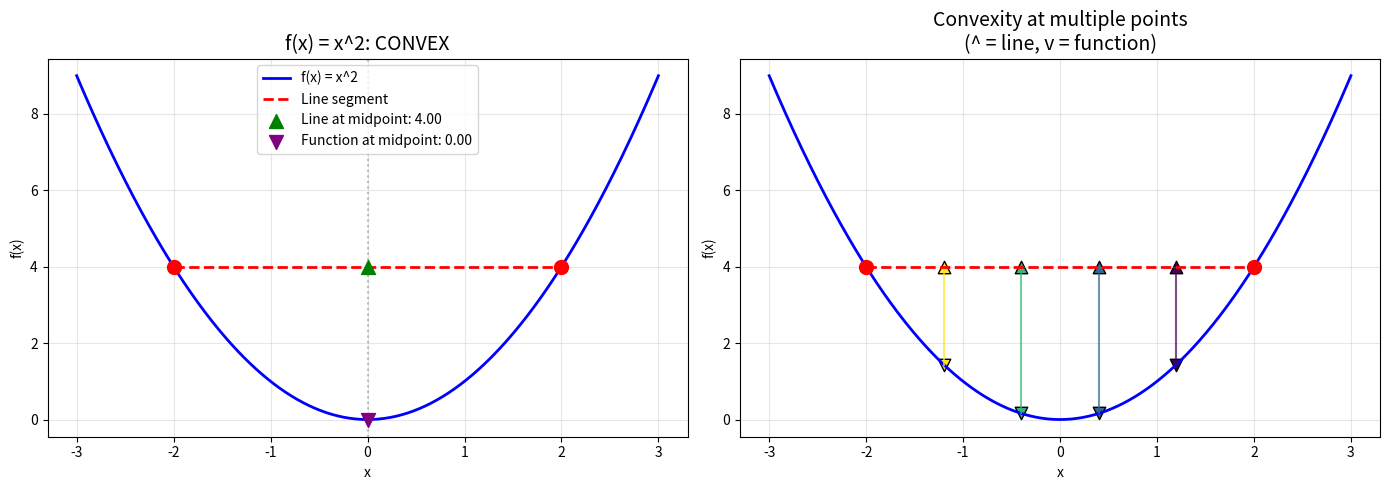
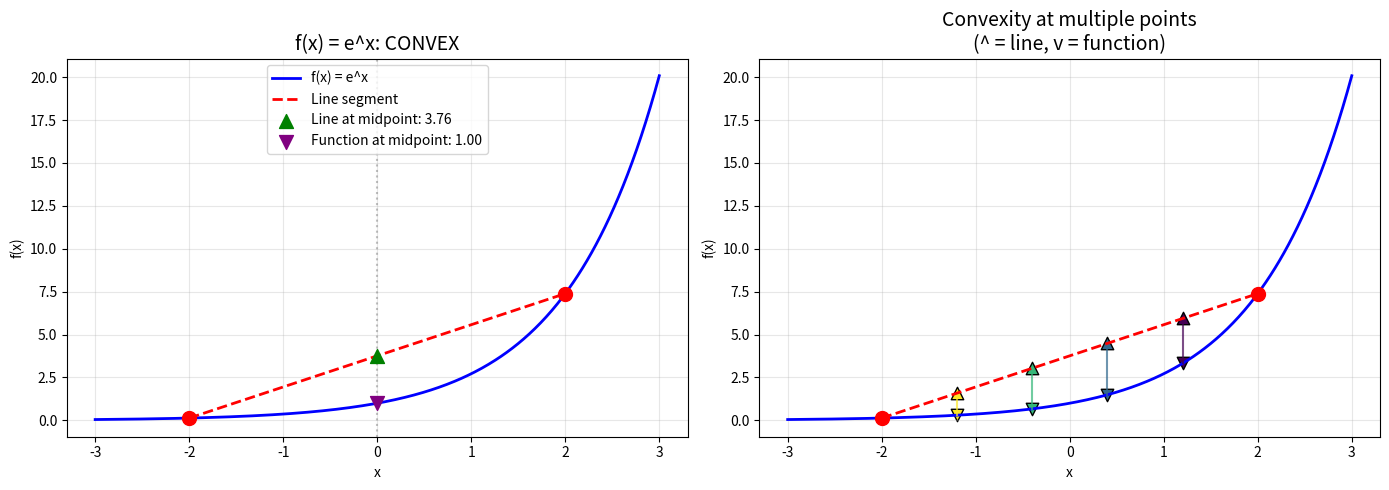
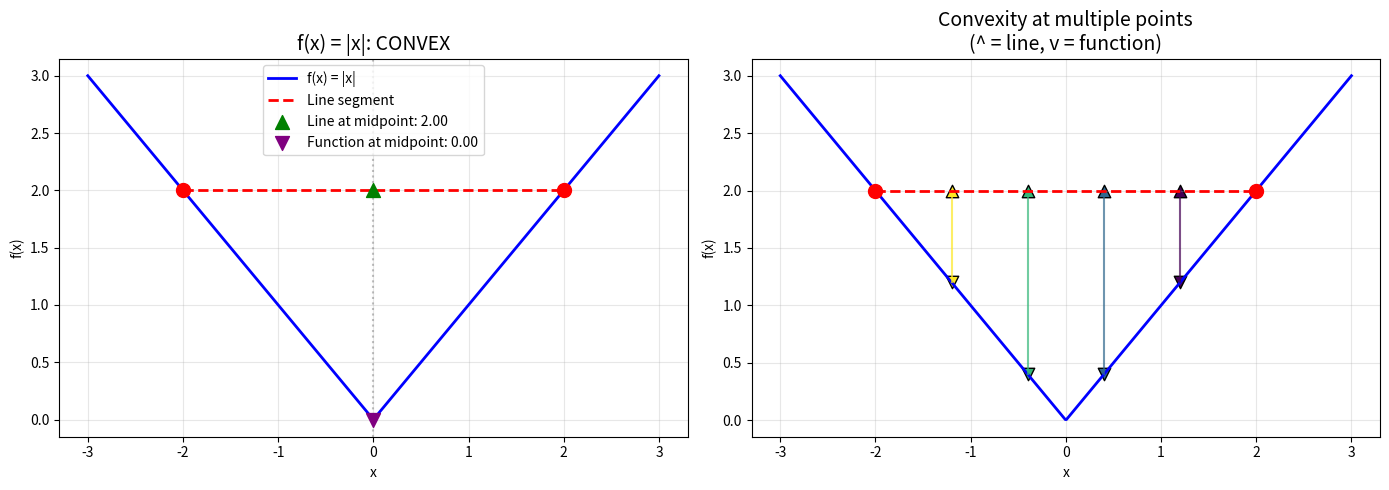
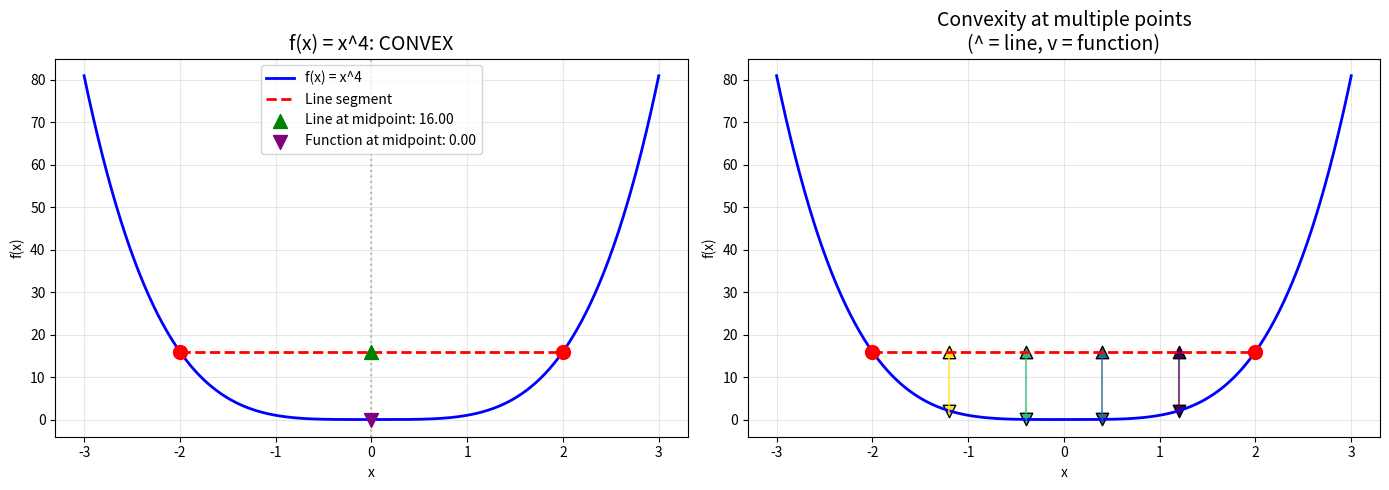
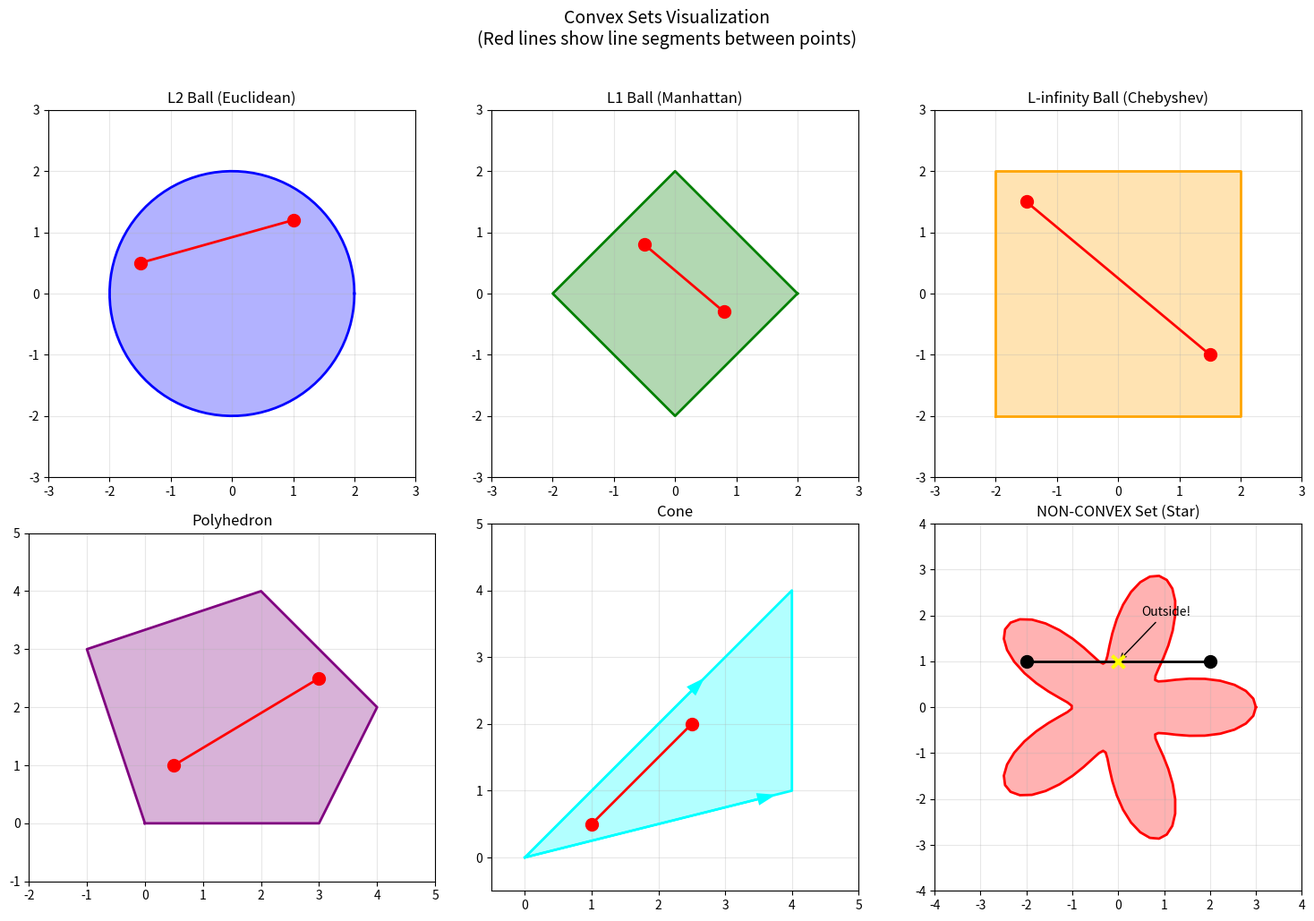
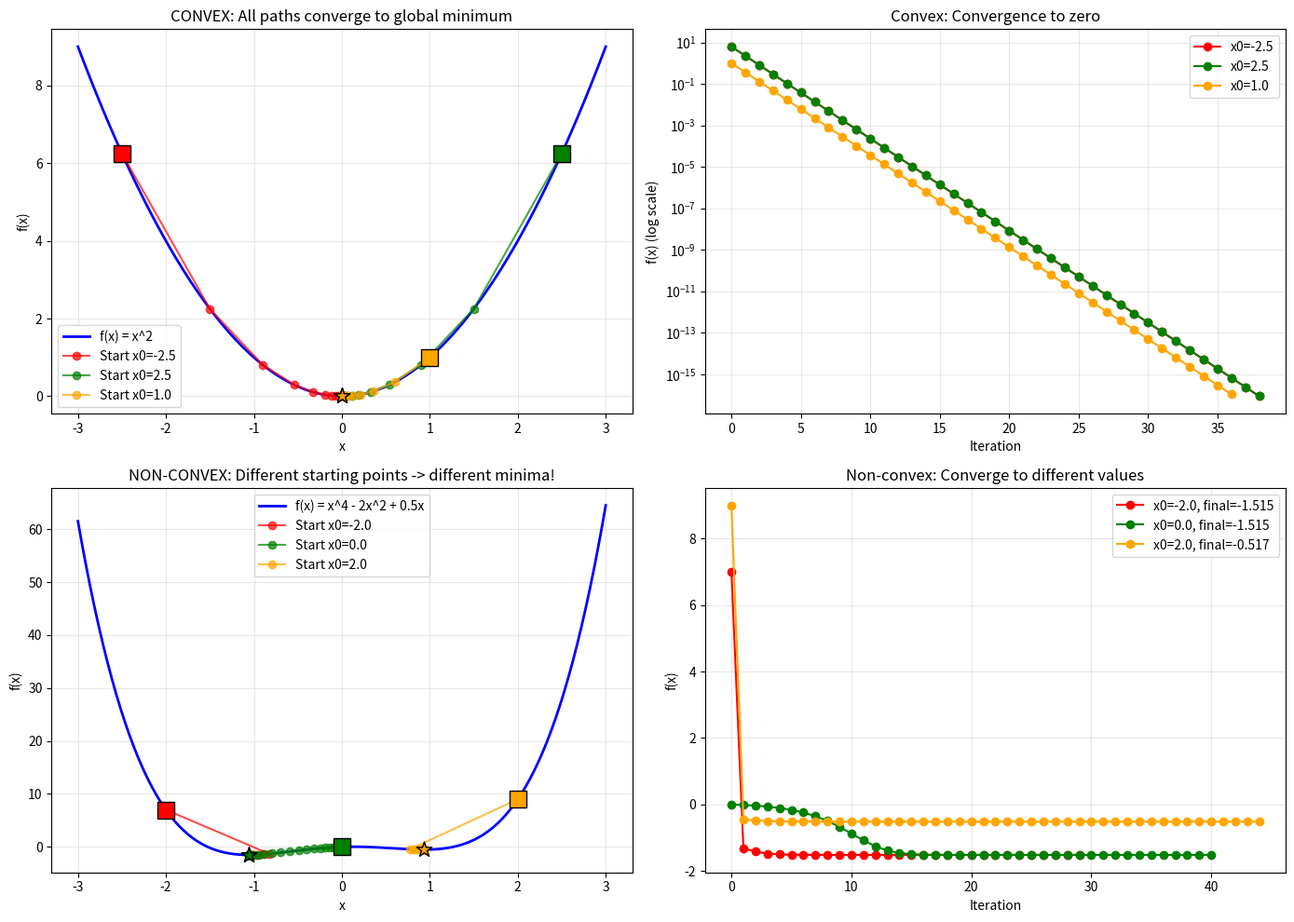
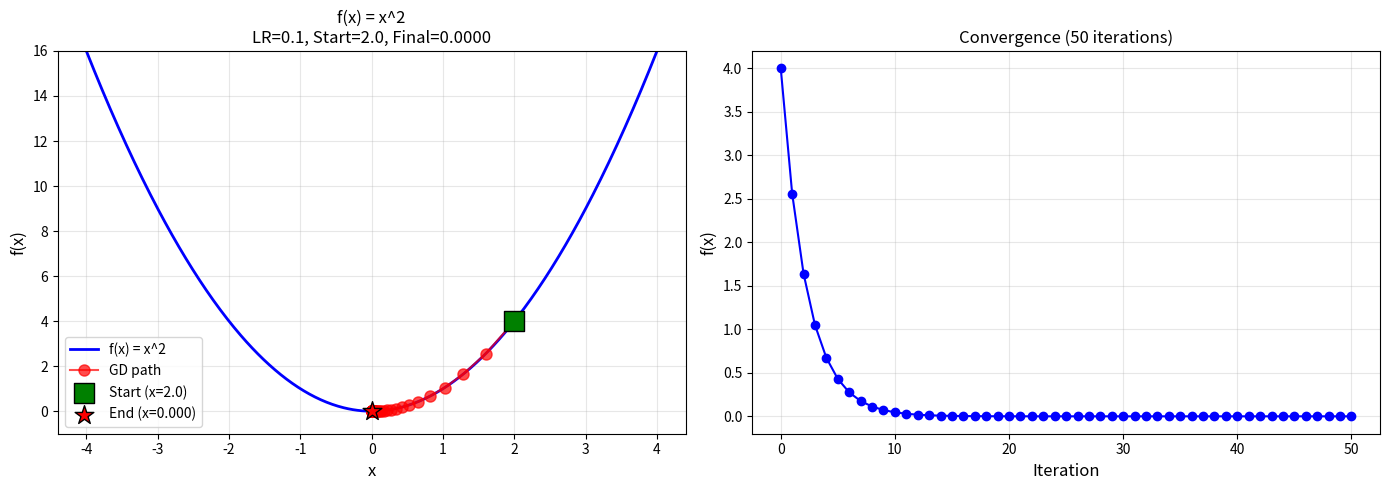

Source code (Python) for these figures, in order: (Note: this script raises an exception after producing the figures.)
# Setup and imports
import numpy as np
import matplotlib.pyplot as plt
from mpl_toolkits.mplot3d import Axes3D
from matplotlib import cm
from matplotlib.patches import Polygon, Circle, FancyArrowPatch
from matplotlib.collections import PatchCollection
import warnings
warnings.filterwarnings('ignore')

# Try to import ipywidgets (works in Jupyter/Colab)
try:
    from ipywidgets import interact, interactive, FloatSlider, IntSlider, Dropdown
    WIDGETS_AVAILABLE = True
except ImportError:
    WIDGETS_AVAILABLE = False
    print("ipywidgets not available. Install with: pip install ipywidgets")

# For Colab, install ipywidgets if needed
# !pip install ipywidgets

np.random.seed(42)
print("Setup complete!")


def check_convexity_1d(f, x_range=(-5, 5), n_tests=1000, tol=1e-6):
    """
    Check if a 1D function is convex by sampling.

    Parameters:
    -----------
    f : callable
        Function to test
    x_range : tuple
        Range to test over
    n_tests : int
        Number of random tests
    tol : float
        Tolerance for numerical errors

    Returns:
    --------
    is_convex : bool
    violations : list of tuples (x1, x2, lambda) where convexity is violated
    """
    violations = []

    for _ in range(n_tests):
        x1 = np.random.uniform(x_range[0], x_range[1])
        x2 = np.random.uniform(x_range[0], x_range[1])
        lam = np.random.uniform(0, 1)

        # Convexity condition: f(lam*x1 + (1-lam)*x2) <= lam*f(x1) + (1-lam)*f(x2)
        x_mid = lam * x1 + (1 - lam) * x2
        lhs = f(x_mid)
        rhs = lam * f(x1) + (1 - lam) * f(x2)

        if lhs > rhs + tol:
            violations.append((x1, x2, lam, lhs - rhs))

    return len(violations) == 0, violations

def visualize_convexity_check(f, f_name, x_range=(-3, 3)):
    """Visualize convexity check for a function."""
    x = np.linspace(x_range[0], x_range[1], 500)
    y = f(x)

    is_convex, violations = check_convexity_1d(f, x_range)

    fig, axes = plt.subplots(1, 2, figsize=(14, 5))

    # Plot 1: Function with convexity illustration
    ax1 = axes[0]
    ax1.plot(x, y, 'b-', linewidth=2, label=f_name)

    # Pick two points and show the line between them
    x1, x2 = -2, 2
    y1, y2 = f(x1), f(x2)
    ax1.plot([x1, x2], [y1, y2], 'r--', linewidth=2, label='Line segment')
    ax1.scatter([x1, x2], [y1, y2], c='red', s=100, zorder=5)

    # Show a midpoint
    lam = 0.5
    x_mid = lam * x1 + (1 - lam) * x2
    y_mid_line = lam * y1 + (1 - lam) * y2
    y_mid_func = f(x_mid)

    ax1.scatter([x_mid], [y_mid_line], c='green', s=100, marker='^',
                label=f'Line at midpoint: {y_mid_line:.2f}', zorder=5)
    ax1.scatter([x_mid], [y_mid_func], c='purple', s=100, marker='v',
                label=f'Function at midpoint: {y_mid_func:.2f}', zorder=5)

    ax1.axvline(x_mid, color='gray', linestyle=':', alpha=0.5)

    status = "CONVEX" if is_convex else "NOT CONVEX"
    ax1.set_title(f'{f_name}: {status}', fontsize=14)
    ax1.set_xlabel('x')
    ax1.set_ylabel('f(x)')
    ax1.legend(loc='upper center')
    ax1.grid(True, alpha=0.3)

    # Plot 2: Multiple lambda values
    ax2 = axes[1]
    ax2.plot(x, y, 'b-', linewidth=2)

    lambdas = [0.2, 0.4, 0.6, 0.8]
    colors = plt.cm.viridis(np.linspace(0, 1, len(lambdas)))

    for lam, c in zip(lambdas, colors):
        x_mid = lam * x1 + (1 - lam) * x2
        y_line = lam * y1 + (1 - lam) * y2
        y_func = f(x_mid)

        ax2.scatter([x_mid], [y_line], c=[c], s=80, marker='^', edgecolors='black')
        ax2.scatter([x_mid], [y_func], c=[c], s=80, marker='v', edgecolors='black')
        ax2.plot([x_mid, x_mid], [y_func, y_line], c=c, linestyle='-', alpha=0.7)

    ax2.plot([x1, x2], [y1, y2], 'r--', linewidth=2)
    ax2.scatter([x1, x2], [y1, y2], c='red', s=100, zorder=5)
    ax2.set_title('Convexity at multiple points\n(^ = line, v = function)', fontsize=14)
    ax2.set_xlabel('x')
    ax2.set_ylabel('f(x)')
    ax2.grid(True, alpha=0.3)

    plt.tight_layout()
    plt.show()

    return is_convex

# Test various functions
print("=" * 60)
print("CONVEXITY CHECKER RESULTS")
print("=" * 60)

# Convex functions
convex_funcs = [
    (lambda x: x**2, "f(x) = x^2"),
    (lambda x: np.exp(x), "f(x) = e^x"),
    (lambda x: np.abs(x), "f(x) = |x|"),
    (lambda x: x**4, "f(x) = x^4"),
]

# Non-convex functions
nonconvex_funcs = [
    (lambda x: np.sin(x), "f(x) = sin(x)"),
    (lambda x: -x**2, "f(x) = -x^2"),
    (lambda x: x**3, "f(x) = x^3"),
    (lambda x: np.cos(x), "f(x) = cos(x)"),
]

for f, name in convex_funcs:
    visualize_convexity_check(f, name)


def visualize_convex_sets():
    """Visualize different types of convex sets."""
    fig, axes = plt.subplots(2, 3, figsize=(15, 10))

    # 1. Ball (L2)
    ax = axes[0, 0]
    theta = np.linspace(0, 2*np.pi, 100)
    r = 2
    x_circle = r * np.cos(theta)
    y_circle = r * np.sin(theta)
    ax.fill(x_circle, y_circle, alpha=0.3, color='blue')
    ax.plot(x_circle, y_circle, 'b-', linewidth=2)

    # Show convexity with two points
    p1, p2 = np.array([-1.5, 0.5]), np.array([1, 1.2])
    ax.plot([p1[0], p2[0]], [p1[1], p2[1]], 'r-', linewidth=2)
    ax.scatter([p1[0], p2[0]], [p1[1], p2[1]], c='red', s=100, zorder=5)
    ax.set_title('L2 Ball (Euclidean)', fontsize=12)
    ax.set_xlim(-3, 3)
    ax.set_ylim(-3, 3)
    ax.set_aspect('equal')
    ax.grid(True, alpha=0.3)

    # 2. Ball (L1) - Diamond
    ax = axes[0, 1]
    r = 2
    diamond = np.array([[r, 0], [0, r], [-r, 0], [0, -r], [r, 0]])
    ax.fill(diamond[:, 0], diamond[:, 1], alpha=0.3, color='green')
    ax.plot(diamond[:, 0], diamond[:, 1], 'g-', linewidth=2)

    p1, p2 = np.array([-0.5, 0.8]), np.array([0.8, -0.3])
    ax.plot([p1[0], p2[0]], [p1[1], p2[1]], 'r-', linewidth=2)
    ax.scatter([p1[0], p2[0]], [p1[1], p2[1]], c='red', s=100, zorder=5)
    ax.set_title('L1 Ball (Manhattan)', fontsize=12)
    ax.set_xlim(-3, 3)
    ax.set_ylim(-3, 3)
    ax.set_aspect('equal')
    ax.grid(True, alpha=0.3)

    # 3. Ball (L-infinity) - Square
    ax = axes[0, 2]
    r = 2
    square = np.array([[-r, -r], [r, -r], [r, r], [-r, r], [-r, -r]])
    ax.fill(square[:, 0], square[:, 1], alpha=0.3, color='orange')
    ax.plot(square[:, 0], square[:, 1], color='orange', linewidth=2)

    p1, p2 = np.array([-1.5, 1.5]), np.array([1.5, -1])
    ax.plot([p1[0], p2[0]], [p1[1], p2[1]], 'r-', linewidth=2)
    ax.scatter([p1[0], p2[0]], [p1[1], p2[1]], c='red', s=100, zorder=5)
    ax.set_title('L-infinity Ball (Chebyshev)', fontsize=12)
    ax.set_xlim(-3, 3)
    ax.set_ylim(-3, 3)
    ax.set_aspect('equal')
    ax.grid(True, alpha=0.3)

    # 4. Polyhedron (general)
    ax = axes[1, 0]
    vertices = np.array([[0, 0], [3, 0], [4, 2], [2, 4], [-1, 3], [0, 0]])
    ax.fill(vertices[:, 0], vertices[:, 1], alpha=0.3, color='purple')
    ax.plot(vertices[:, 0], vertices[:, 1], color='purple', linewidth=2)

    p1, p2 = np.array([0.5, 1]), np.array([3, 2.5])
    ax.plot([p1[0], p2[0]], [p1[1], p2[1]], 'r-', linewidth=2)
    ax.scatter([p1[0], p2[0]], [p1[1], p2[1]], c='red', s=100, zorder=5)
    ax.set_title('Polyhedron', fontsize=12)
    ax.set_xlim(-2, 5)
    ax.set_ylim(-1, 5)
    ax.set_aspect('equal')
    ax.grid(True, alpha=0.3)

    # 5. Cone
    ax = axes[1, 1]
    cone_verts = np.array([[0, 0], [4, 1], [4, 4], [0, 0]])
    ax.fill(cone_verts[:, 0], cone_verts[:, 1], alpha=0.3, color='cyan')
    ax.plot(cone_verts[:, 0], cone_verts[:, 1], color='cyan', linewidth=2)

    # Show rays from origin
    ax.arrow(0, 0, 3.5, 0.875, head_width=0.15, color='cyan', linewidth=1.5)
    ax.arrow(0, 0, 2.5, 2.5, head_width=0.15, color='cyan', linewidth=1.5)

    p1, p2 = np.array([1, 0.5]), np.array([2.5, 2])
    ax.plot([p1[0], p2[0]], [p1[1], p2[1]], 'r-', linewidth=2)
    ax.scatter([p1[0], p2[0]], [p1[1], p2[1]], c='red', s=100, zorder=5)
    ax.set_title('Cone', fontsize=12)
    ax.set_xlim(-0.5, 5)
    ax.set_ylim(-0.5, 5)
    ax.set_aspect('equal')
    ax.grid(True, alpha=0.3)

    # 6. Non-convex set (for comparison)
    ax = axes[1, 2]
    theta = np.linspace(0, 2*np.pi, 100)
    # Star shape (non-convex)
    r_star = 2 + np.cos(5*theta)
    x_star = r_star * np.cos(theta)
    y_star = r_star * np.sin(theta)
    ax.fill(x_star, y_star, alpha=0.3, color='red')
    ax.plot(x_star, y_star, 'r-', linewidth=2)

    # Show line segment leaving the set
    p1, p2 = np.array([-2, 1]), np.array([2, 1])
    ax.plot([p1[0], p2[0]], [p1[1], p2[1]], 'k-', linewidth=2)
    ax.scatter([p1[0], p2[0]], [p1[1], p2[1]], c='black', s=100, zorder=5)
    ax.scatter([0], [1], c='yellow', s=100, marker='x', linewidth=3, zorder=5)
    ax.annotate('Outside!', xy=(0, 1), xytext=(0.5, 2), fontsize=10,
                arrowprops=dict(arrowstyle='->', color='black'))
    ax.set_title('NON-CONVEX Set (Star)', fontsize=12)
    ax.set_xlim(-4, 4)
    ax.set_ylim(-4, 4)
    ax.set_aspect('equal')
    ax.grid(True, alpha=0.3)

    plt.suptitle('Convex Sets Visualization\n(Red lines show line segments between points)',
                 fontsize=14, y=1.02)
    plt.tight_layout()
    plt.show()

visualize_convex_sets()


def gradient_descent_1d(f, grad_f, x0, lr=0.1, max_iter=100, tol=1e-8):
    """
    1D Gradient descent with history tracking.

    Parameters:
    -----------
    f : callable
        Objective function
    grad_f : callable
        Gradient of objective function
    x0 : float
        Initial point
    lr : float
        Learning rate
    max_iter : int
        Maximum iterations
    tol : float
        Convergence tolerance

    Returns:
    --------
    x_history : list
        History of x values
    f_history : list
        History of function values
    """
    x = x0
    x_history = [x]
    f_history = [f(x)]

    for i in range(max_iter):
        grad = grad_f(x)
        x_new = x - lr * grad

        x_history.append(x_new)
        f_history.append(f(x_new))

        if abs(x_new - x) < tol:
            break
        x = x_new

    return x_history, f_history

def compare_convex_nonconvex():
    """Compare GD behavior on convex vs non-convex functions."""

    # Convex function: f(x) = x^2
    f_convex = lambda x: x**2
    grad_convex = lambda x: 2*x

    # Non-convex function: f(x) = x^4 - 2x^2 + 0.5x (has multiple local minima)
    f_nonconvex = lambda x: x**4 - 2*x**2 + 0.5*x
    grad_nonconvex = lambda x: 4*x**3 - 4*x + 0.5

    fig, axes = plt.subplots(2, 2, figsize=(14, 10))

    # Convex function plot
    x = np.linspace(-3, 3, 500)
    y_convex = f_convex(x)

    ax = axes[0, 0]
    ax.plot(x, y_convex, 'b-', linewidth=2, label='f(x) = x^2')

    # Run GD from different starting points
    starting_points = [-2.5, 2.5, 1.0]
    colors = ['red', 'green', 'orange']

    for x0, c in zip(starting_points, colors):
        x_hist, f_hist = gradient_descent_1d(f_convex, grad_convex, x0, lr=0.2)
        ax.plot(x_hist, f_hist, 'o-', color=c, markersize=6,
                label=f'Start x0={x0}', alpha=0.7)
        ax.scatter([x_hist[0]], [f_hist[0]], color=c, s=150, marker='s',
                   edgecolors='black', zorder=5)
        ax.scatter([x_hist[-1]], [f_hist[-1]], color=c, s=150, marker='*',
                   edgecolors='black', zorder=5)

    ax.set_xlabel('x')
    ax.set_ylabel('f(x)')
    ax.set_title('CONVEX: All paths converge to global minimum', fontsize=12)
    ax.legend()
    ax.grid(True, alpha=0.3)

    # Convex convergence
    ax = axes[0, 1]
    for x0, c in zip(starting_points, colors):
        x_hist, f_hist = gradient_descent_1d(f_convex, grad_convex, x0, lr=0.2)
        ax.semilogy(f_hist, 'o-', color=c, label=f'x0={x0}')
    ax.set_xlabel('Iteration')
    ax.set_ylabel('f(x) (log scale)')
    ax.set_title('Convex: Convergence to zero', fontsize=12)
    ax.legend()
    ax.grid(True, alpha=0.3)

    # Non-convex function plot
    y_nonconvex = f_nonconvex(x)

    ax = axes[1, 0]
    ax.plot(x, y_nonconvex, 'b-', linewidth=2, label='f(x) = x^4 - 2x^2 + 0.5x')

    # Run GD from different starting points
    starting_points_nc = [-2.0, 0.0, 2.0]

    for x0, c in zip(starting_points_nc, colors):
        x_hist, f_hist = gradient_descent_1d(f_nonconvex, grad_nonconvex, x0, lr=0.05)
        ax.plot(x_hist, f_hist, 'o-', color=c, markersize=6,
                label=f'Start x0={x0}', alpha=0.7)
        ax.scatter([x_hist[0]], [f_hist[0]], color=c, s=150, marker='s',
                   edgecolors='black', zorder=5)
        ax.scatter([x_hist[-1]], [f_hist[-1]], color=c, s=150, marker='*',
                   edgecolors='black', zorder=5)

    ax.set_xlabel('x')
    ax.set_ylabel('f(x)')
    ax.set_title('NON-CONVEX: Different starting points -> different minima!', fontsize=12)
    ax.legend()
    ax.grid(True, alpha=0.3)

    # Non-convex convergence
    ax = axes[1, 1]
    for x0, c in zip(starting_points_nc, colors):
        x_hist, f_hist = gradient_descent_1d(f_nonconvex, grad_nonconvex, x0, lr=0.05)
        ax.plot(f_hist, 'o-', color=c, label=f'x0={x0}, final={f_hist[-1]:.3f}')
    ax.set_xlabel('Iteration')
    ax.set_ylabel('f(x)')
    ax.set_title('Non-convex: Converge to different values', fontsize=12)
    ax.legend()
    ax.grid(True, alpha=0.3)

    plt.tight_layout()
    plt.show()

compare_convex_nonconvex()


def interactive_gd_explorer(lr=0.1, x0=2.0, func_choice='quadratic'):
    """Interactive gradient descent visualization."""

    functions = {
        'quadratic': (lambda x: x**2, lambda x: 2*x, 'f(x) = x^2'),
        'quartic': (lambda x: x**4, lambda x: 4*x**3, 'f(x) = x^4'),
        'abs': (lambda x: np.abs(x), lambda x: np.sign(x), 'f(x) = |x|'),
        'exp': (lambda x: np.exp(x) - x, lambda x: np.exp(x) - 1, 'f(x) = e^x - x'),
        'nonconvex': (lambda x: x**4 - 2*x**2, lambda x: 4*x**3 - 4*x, 'f(x) = x^4 - 2x^2'),
    }

    f, grad_f, name = functions[func_choice]

    # Run gradient descent
    x_hist, f_hist = gradient_descent_1d(f, grad_f, x0, lr=lr, max_iter=50)

    fig, axes = plt.subplots(1, 2, figsize=(14, 5))

    # Plot function and GD path
    ax = axes[0]
    x = np.linspace(-4, 4, 500)
    y = f(x)
    ax.plot(x, y, 'b-', linewidth=2, label=name)

    # Plot GD path
    ax.plot(x_hist, f_hist, 'ro-', markersize=8, alpha=0.7, label='GD path')
    ax.scatter([x_hist[0]], [f_hist[0]], color='green', s=200, marker='s',
               edgecolors='black', zorder=5, label=f'Start (x={x0})')
    ax.scatter([x_hist[-1]], [f_hist[-1]], color='red', s=200, marker='*',
               edgecolors='black', zorder=5, label=f'End (x={x_hist[-1]:.3f})')

    ax.set_xlabel('x', fontsize=12)
    ax.set_ylabel('f(x)', fontsize=12)
    ax.set_title(f'{name}\nLR={lr}, Start={x0}, Final={x_hist[-1]:.4f}', fontsize=12)
    ax.legend()
    ax.grid(True, alpha=0.3)
    ax.set_ylim(min(y) - 1, min(max(y), 20))

    # Convergence plot
    ax = axes[1]
    ax.plot(f_hist, 'bo-', markersize=6)
    ax.set_xlabel('Iteration', fontsize=12)
    ax.set_ylabel('f(x)', fontsize=12)
    ax.set_title(f'Convergence ({len(x_hist)-1} iterations)', fontsize=12)
    ax.grid(True, alpha=0.3)

    plt.tight_layout()
    plt.show()

    # Print summary
    print(f"\nResults:")
    print(f"  Starting point: x = {x0}")
    print(f"  Final point: x = {x_hist[-1]:.6f}")
    print(f"  Final value: f(x) = {f_hist[-1]:.6f}")
    print(f"  Iterations: {len(x_hist)-1}")

# Interactive version (if widgets available)
if WIDGETS_AVAILABLE:
    interact(interactive_gd_explorer,
             lr=FloatSlider(min=0.01, max=0.5, step=0.01, value=0.1, description='Learning Rate'),
             x0=FloatSlider(min=-3.0, max=3.0, step=0.1, value=2.0, description='Start x0'),
             func_choice=Dropdown(options=['quadratic', 'quartic', 'abs', 'exp', 'nonconvex'],
                                  value='quadratic', description='Function'))
else:
    # Static version
    print("Running static version (install ipywidgets for interactive sliders)")
    interactive_gd_explorer(lr=0.1, x0=2.0, func_choice='quadratic')
    interactive_gd_explorer(lr=0.3, x0=-2.5, func_choice='nonconvex')


def verify_kkt_conditions():
    """
    Example: Minimize f(x,y) = x^2 + y^2 subject to x + y >= 1

    Rewrite constraint as: g(x,y) = 1 - x - y <= 0

    Lagrangian: L(x,y,mu) = x^2 + y^2 + mu*(1 - x - y)

    KKT conditions:
    1. grad_x L = 2x - mu = 0 => x = mu/2
    2. grad_y L = 2y - mu = 0 => y = mu/2
    3. g(x,y) <= 0 => 1 - x - y <= 0
    4. mu >= 0
    5. mu * g(x,y) = 0
    """

    print("=" * 60)
    print("KKT CONDITIONS VERIFICATION")
    print("=" * 60)
    print("\nProblem: min x^2 + y^2  s.t.  x + y >= 1")
    print("\nRewritten: min x^2 + y^2  s.t.  g(x,y) = 1 - x - y <= 0")
    print("\nLagrangian: L(x,y,mu) = x^2 + y^2 + mu*(1 - x - y)")

    # Solve KKT analytically
    # From stationarity: x = y = mu/2
    # If constraint is active: x + y = 1 => mu/2 + mu/2 = 1 => mu = 1
    # So x* = y* = 0.5, mu* = 1

    x_star, y_star, mu_star = 0.5, 0.5, 1.0

    print("\n" + "-" * 40)
    print("SOLUTION: x* = 0.5, y* = 0.5, mu* = 1.0")
    print("-" * 40)

    # Verify each condition
    print("\n1. STATIONARITY:")
    grad_f_x = 2 * x_star
    grad_f_y = 2 * y_star
    grad_g_x = -1
    grad_g_y = -1
    stat_x = grad_f_x + mu_star * grad_g_x
    stat_y = grad_f_y + mu_star * grad_g_y
    print(f"   grad_x L = 2x - mu = 2({x_star}) - {mu_star} = {stat_x} {'= 0 [OK]' if abs(stat_x) < 1e-10 else '[FAIL]'}")
    print(f"   grad_y L = 2y - mu = 2({y_star}) - {mu_star} = {stat_y} {'= 0 [OK]' if abs(stat_y) < 1e-10 else '[FAIL]'}")

    print("\n2. PRIMAL FEASIBILITY:")
    g_val = 1 - x_star - y_star
    print(f"   g(x*,y*) = 1 - {x_star} - {y_star} = {g_val} {'<= 0 [OK]' if g_val <= 1e-10 else '[FAIL]'}")

    print("\n3. DUAL FEASIBILITY:")
    print(f"   mu* = {mu_star} {'>= 0 [OK]' if mu_star >= 0 else '[FAIL]'}")

    print("\n4. COMPLEMENTARY SLACKNESS:")
    comp_slack = mu_star * g_val
    print(f"   mu* * g(x*,y*) = {mu_star} * {g_val} = {comp_slack} {'= 0 [OK]' if abs(comp_slack) < 1e-10 else '[FAIL]'}")

    print("\n" + "=" * 60)
    print("ALL KKT CONDITIONS SATISFIED!")
    print("=" * 60)

    # Visualization
    fig, axes = plt.subplots(1, 2, figsize=(14, 6))

    # Contour plot
    ax = axes[0]
    x = np.linspace(-0.5, 2, 100)
    y = np.linspace(-0.5, 2, 100)
    X, Y = np.meshgrid(x, y)
    Z = X**2 + Y**2

    # Objective contours
    levels = [0.1, 0.25, 0.5, 1, 2, 3, 4]
    cs = ax.contour(X, Y, Z, levels=levels, cmap='Blues')
    ax.clabel(cs, inline=True, fontsize=8)

    # Constraint boundary: x + y = 1
    x_line = np.linspace(-0.5, 2, 100)
    y_line = 1 - x_line
    ax.plot(x_line, y_line, 'r-', linewidth=2, label='x + y = 1 (constraint boundary)')
    ax.fill_between(x_line, y_line, 2, alpha=0.2, color='green', label='Feasible region (x+y >= 1)')

    # Optimal point
    ax.scatter([x_star], [y_star], color='red', s=200, marker='*',
               edgecolors='black', zorder=5, label=f'Optimal: ({x_star}, {y_star})')

    # Gradient arrows at optimal point
    scale = 0.3
    ax.arrow(x_star, y_star, -grad_f_x*scale, -grad_f_y*scale, head_width=0.05,
             color='blue', linewidth=2, label='-grad f')
    ax.arrow(x_star, y_star, -grad_g_x*scale*mu_star, -grad_g_y*scale*mu_star,
             head_width=0.05, color='green', linewidth=2, label='-mu*grad g')

    ax.set_xlabel('x')
    ax.set_ylabel('y')
    ax.set_title('KKT: Gradients Balance at Optimum', fontsize=12)
    ax.legend(loc='upper right', fontsize=8)
    ax.set_xlim(-0.5, 2)
    ax.set_ylim(-0.5, 2)
    ax.set_aspect('equal')
    ax.grid(True, alpha=0.3)

    # 3D surface
    ax = axes[1]
    ax = fig.add_subplot(122, projection='3d')

    # Mask infeasible region
    Z_masked = np.where(X + Y >= 1, Z, np.nan)

    surf = ax.plot_surface(X, Y, Z_masked, cmap='viridis', alpha=0.7,
                           linewidth=0, antialiased=True)

    # Optimal point
    ax.scatter([x_star], [y_star], [x_star**2 + y_star**2], color='red', s=200,
               marker='*', edgecolors='black', zorder=5)

    ax.set_xlabel('x')
    ax.set_ylabel('y')
    ax.set_zlabel('f(x,y)')
    ax.set_title('Objective Surface (Feasible Region)', fontsize=12)

    plt.tight_layout()
    plt.show()

verify_kkt_conditions()


def interactive_kkt_explorer(constraint_rhs=1.0):
    """
    Explore how changing the constraint affects the KKT solution.

    Problem: min x^2 + y^2  s.t.  x + y >= b
    """
    b = constraint_rhs

    # Analytical solution
    # x = y = mu/2, x + y = b => mu = b
    # So x* = y* = b/2
    if b > 0:
        x_star = y_star = b / 2
        mu_star = b
    else:
        x_star = y_star = 0
        mu_star = 0

    f_star = x_star**2 + y_star**2

    # Visualization
    fig, ax = plt.subplots(figsize=(8, 8))

    x = np.linspace(-1, 3, 100)
    y = np.linspace(-1, 3, 100)
    X, Y = np.meshgrid(x, y)
    Z = X**2 + Y**2

    # Objective contours
    levels = [0.1, 0.25, 0.5, 1, 2, 3, 4, 6, 8]
    cs = ax.contour(X, Y, Z, levels=levels, cmap='Blues')
    ax.clabel(cs, inline=True, fontsize=8)

    # Constraint boundary
    x_line = np.linspace(-1, 3, 100)
    y_line = b - x_line
    ax.plot(x_line, y_line, 'r-', linewidth=2, label=f'x + y = {b}')
    ax.fill_between(x_line, y_line, 3, alpha=0.2, color='green')

    # Optimal point
    ax.scatter([x_star], [y_star], color='red', s=200, marker='*',
               edgecolors='black', zorder=5)
    ax.annotate(f'Optimal\n({x_star:.2f}, {y_star:.2f})\nf* = {f_star:.3f}',
                xy=(x_star, y_star), xytext=(x_star+0.5, y_star+0.5),
                fontsize=10, arrowprops=dict(arrowstyle='->', color='black'))

    ax.set_xlabel('x', fontsize=12)
    ax.set_ylabel('y', fontsize=12)
    ax.set_title(f'KKT Solution for x + y >= {b}\nmu* = {mu_star:.2f}', fontsize=12)
    ax.set_xlim(-1, 3)
    ax.set_ylim(-1, 3)
    ax.set_aspect('equal')
    ax.grid(True, alpha=0.3)

    plt.tight_layout()
    plt.show()

    print(f"Constraint RHS (b): {b}")
    print(f"Optimal solution: x* = {x_star:.4f}, y* = {y_star:.4f}")
    print(f"Optimal value: f* = {f_star:.4f}")
    print(f"Lagrange multiplier: mu* = {mu_star:.4f}")
    print(f"\nInterpretation: mu* = {mu_star:.4f} means relaxing the constraint by 1 unit")
    print(f"would decrease the optimal value by approximately {mu_star:.4f}")

if WIDGETS_AVAILABLE:
    interact(interactive_kkt_explorer,
             constraint_rhs=FloatSlider(min=0.0, max=3.0, step=0.1, value=1.0,
                                        description='Constraint b'))
else:
    for b in [0.5, 1.0, 2.0]:
        interactive_kkt_explorer(b)


# Exercise 1: Your solution here
def check_convexity_2d(f, x_range=(-5, 5), y_range=(-5, 5), n_tests=1000, tol=1e-6):
    """
    Check if a 2D function is convex by sampling.

    TODO: Implement this function

    Hint: Sample random points (x1, y1) and (x2, y2), then check if
    f(lam*(x1,y1) + (1-lam)*(x2,y2)) <= lam*f(x1,y1) + (1-lam)*f(x2,y2)
    """
    pass

# Test your implementation
# f1 = lambda x, y: x**2 + y**2
# print(f"x^2 + y^2 is convex: {check_convexity_2d(f1)}")


# Exercise 2: Your solution here
def gradient_descent_momentum(f, grad_f, x0, lr=0.1, beta=0.9, max_iter=100):
    """
    Gradient descent with momentum.

    TODO: Implement this function

    Parameters:
    -----------
    beta : float
        Momentum coefficient (typically 0.9)

    Returns:
    --------
    x_history, f_history
    """
    pass

# Test your implementation
# Compare GD vs GD with momentum on f(x) = x^2


# Exercise 3: Your solution here

# 1. Lagrangian: L(x,y,mu) = x + 2y + mu*(x^2 + y^2 - 1)

# 2. KKT conditions:
#    Stationarity: 1 + 2*mu*x = 0 => x = -1/(2*mu)
#                  2 + 2*mu*y = 0 => y = -1/mu
#    Primal feasibility: x^2 + y^2 <= 1
#    Dual feasibility: mu >= 0
#    Complementary slackness: mu*(x^2 + y^2 - 1) = 0

# 3. Solve for optimal solution
# TODO: Find x*, y*, mu*

# 4. Verify KKT conditions
# TODO: Check all conditions are satisfied
